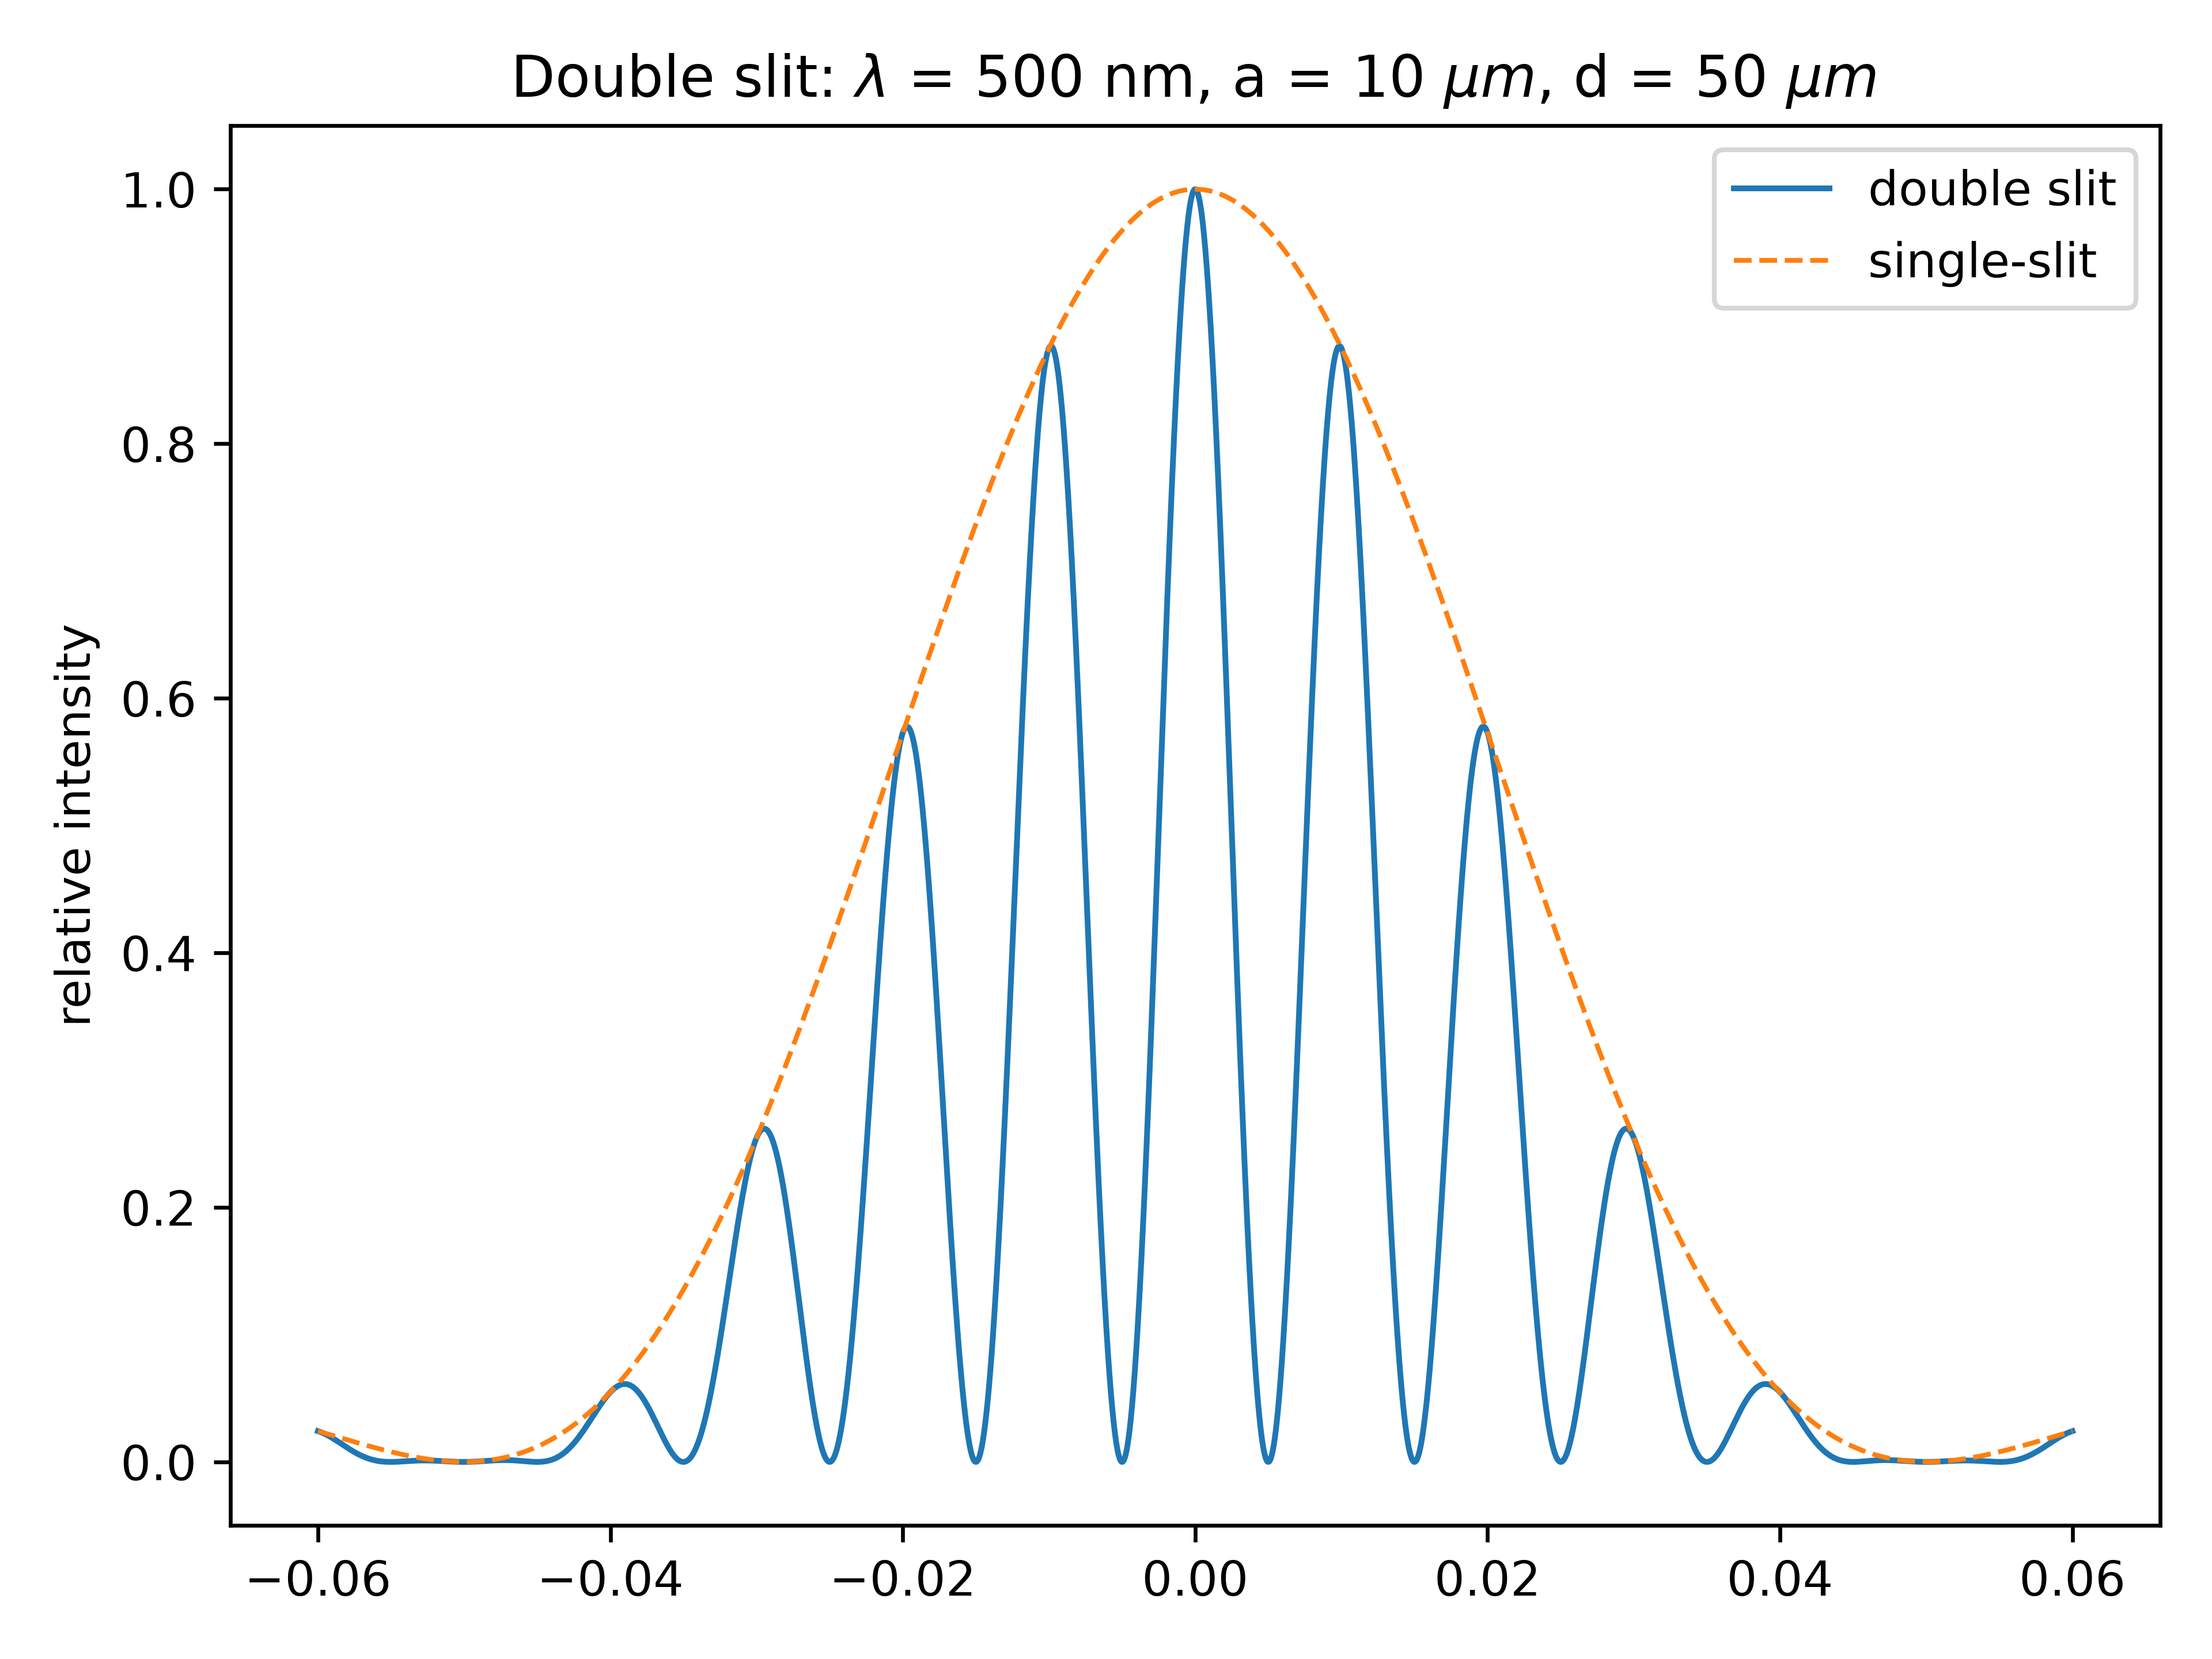

Reproduce this figure in Python.
import numpy as np
import matplotlib.pyplot as plt

wavelength = 500e-9  # green light
a = 10e-6                  
d = 50e-6            

theta = np.linspace(-0.06, 0.06, 4000)  # in radian
s = np.sin(theta)

interference = np.cos(np.pi * d * s / wavelength) ** 2
envelope = np.sinc(a * s / wavelength) ** 2
I = interference * envelope

fig, ax = plt.subplots()

ax.plot(theta, I, lw = 1.2, label = "double slit")
ax.plot(theta, envelope, "--", lw = 1, label = "single-slit")
ax.set_ylabel("relative intensity")
ax.set_title(fr"Double slit: $\lambda$ = {wavelength*1e9:.0f} nm, a = {a*1e6:.0f} $\mu m$, d = {d*1e6:.0f} $\mu m$")
ax.legend()

plt.tight_layout()
plt.savefig("/home/badhon/python/double_slit.png", dpi=600)
plt.show()
